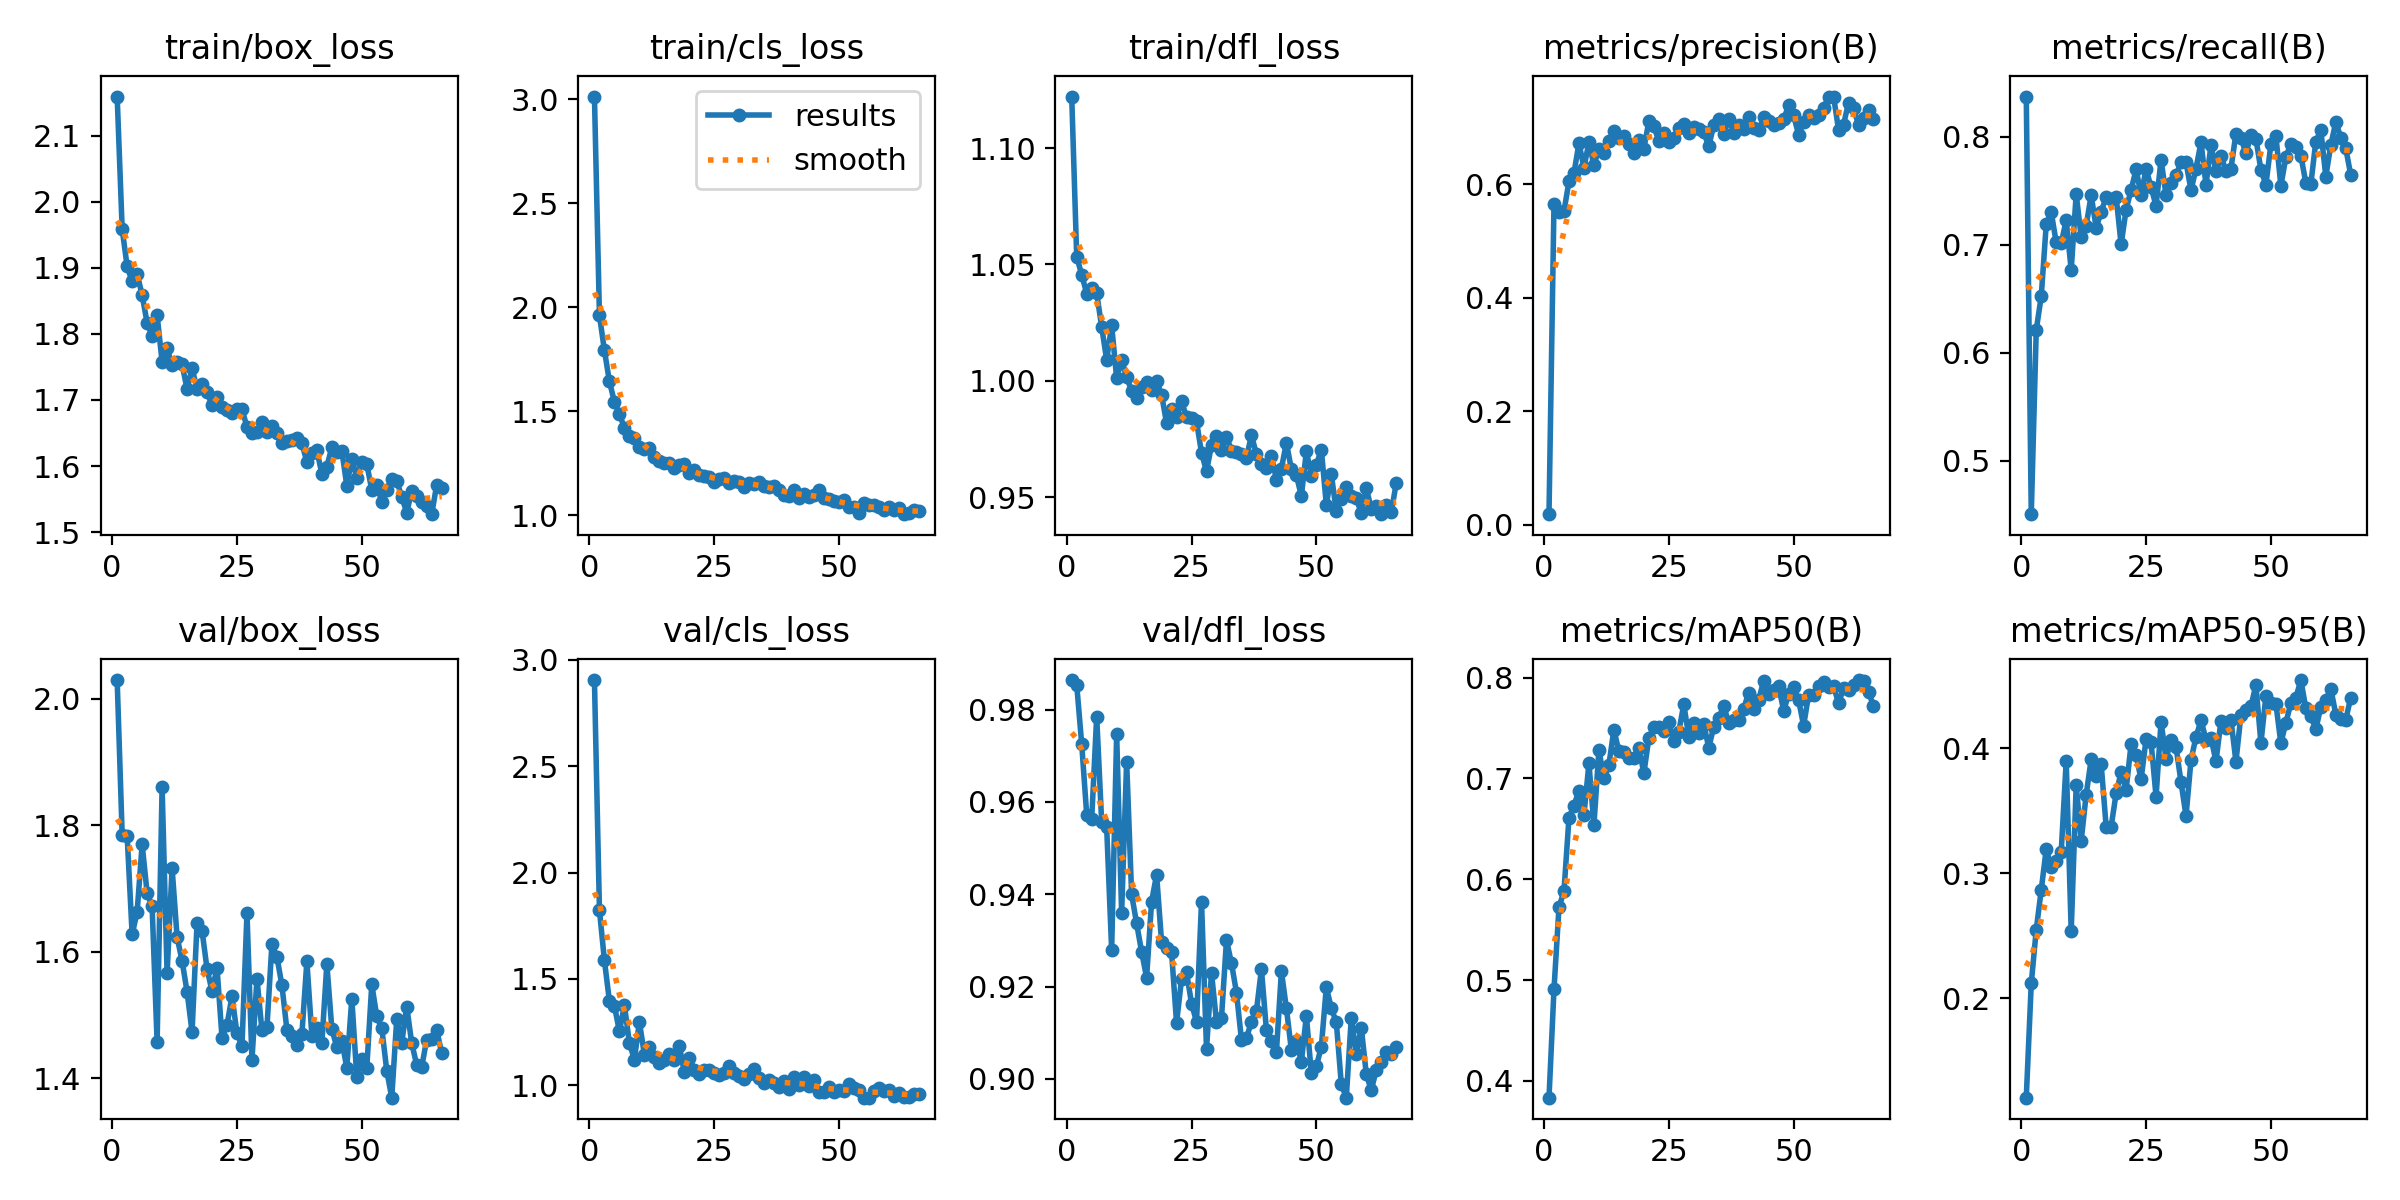

Source data for this figure (header and first rows):
epoch, train/box_loss, train/cls_loss, train/dfl_loss, metrics/precision(B), metrics/recall(B), metrics/mAP50(B), metrics/mAP50-95(B), val/box_loss, val/cls_loss, val/dfl_loss, lr/pg0, lr/pg1, lr/pg2
1, 2.159, 3.013, 1.122, 0.01906, 0.8374, 0.3833, 0.1204, 2.03, 2.905, 0.9864, 0.000545, 0.000545, 0.000545
2, 1.959, 1.961, 1.053, 0.5656, 0.4505, 0.4907, 0.2119, 1.785, 1.823, 0.9854, 0.00109, 0.00109, 0.00109
3, 1.902, 1.792, 1.046, 0.5519, 0.6212, 0.5723, 0.2549, 1.784, 1.587, 0.9726, 0.001623, 0.001623, 0.001623
4, 1.879, 1.643, 1.038, 0.5527, 0.6523, 0.588, 0.2868, 1.627, 1.395, 0.9573, 0.001618, 0.001618, 0.001618
5, 1.891, 1.545, 1.04, 0.6052, 0.719, 0.6609, 0.3195, 1.663, 1.373, 0.9563, 0.001601, 0.001601, 0.001601
6, 1.859, 1.486, 1.038, 0.6196, 0.7302, 0.673, 0.3053, 1.77, 1.253, 0.9785, 0.001584, 0.001584, 0.001584
7, 1.817, 1.421, 1.023, 0.6728, 0.7022, 0.6879, 0.31, 1.693, 1.376, 0.9556, 0.001568, 0.001568, 0.001568
8, 1.796, 1.379, 1.009, 0.6296, 0.7016, 0.6638, 0.3173, 1.672, 1.199, 0.9545, 0.001551, 0.001551, 0.001551
9, 1.828, 1.37, 1.024, 0.6745, 0.7227, 0.7148, 0.3899, 1.457, 1.121, 0.928, 0.001535, 0.001535, 0.001535
10, 1.758, 1.329, 1.001, 0.6336, 0.6766, 0.6536, 0.2536, 1.86, 1.298, 0.9746, 0.001519, 0.001519, 0.001519
11, 1.778, 1.319, 1.009, 0.663, 0.747, 0.7283, 0.3708, 1.566, 1.144, 0.936, 0.001502, 0.001502, 0.001502
12, 1.753, 1.322, 1.002, 0.6558, 0.7072, 0.7, 0.3261, 1.732, 1.182, 0.9687, 0.001486, 0.001486, 0.001486
13, 1.758, 1.282, 0.9958, 0.6759, 0.7178, 0.7136, 0.363, 1.623, 1.131, 0.94, 0.001469, 0.001469, 0.001469
14, 1.754, 1.262, 0.9926, 0.6936, 0.746, 0.7483, 0.3913, 1.585, 1.104, 0.9337, 0.001453, 0.001453, 0.001453
15, 1.717, 1.25, 0.9973, 0.6819, 0.7158, 0.7267, 0.378, 1.537, 1.117, 0.9275, 0.001436, 0.001436, 0.001436
16, 1.748, 1.253, 0.9997, 0.6847, 0.7308, 0.7262, 0.3874, 1.473, 1.148, 0.922, 0.001419, 0.001419, 0.001419
17, 1.717, 1.227, 0.996, 0.6714, 0.7439, 0.7197, 0.3374, 1.645, 1.121, 0.9384, 0.001403, 0.001403, 0.001403
18, 1.724, 1.244, 0.9999, 0.6548, 0.7421, 0.7203, 0.3374, 1.633, 1.186, 0.9442, 0.001386, 0.001386, 0.001386
19, 1.712, 1.246, 0.9941, 0.6774, 0.7445, 0.7306, 0.3642, 1.573, 1.061, 0.9296, 0.00137, 0.00137, 0.00137
20, 1.692, 1.203, 0.9818, 0.6631, 0.7003, 0.7051, 0.3809, 1.538, 1.129, 0.9284, 0.001353, 0.001353, 0.001353
21, 1.704, 1.216, 0.9878, 0.711, 0.7327, 0.7399, 0.3669, 1.575, 1.072, 0.9274, 0.001337, 0.001337, 0.001337
22, 1.69, 1.192, 0.9844, 0.7027, 0.7508, 0.7506, 0.4036, 1.464, 1.054, 0.9121, 0.00132, 0.00132, 0.00132
23, 1.684, 1.188, 0.9912, 0.6765, 0.7701, 0.7511, 0.3944, 1.484, 1.073, 0.9217, 0.001304, 0.001304, 0.001304
24, 1.681, 1.182, 0.9845, 0.6902, 0.7458, 0.7467, 0.3753, 1.53, 1.072, 0.9231, 0.001287, 0.001287, 0.001287
25, 1.686, 1.159, 0.9839, 0.6748, 0.7704, 0.7557, 0.4074, 1.471, 1.058, 0.9163, 0.001271, 0.001271, 0.001271
26, 1.686, 1.174, 0.9826, 0.682, 0.7533, 0.7372, 0.4049, 1.451, 1.047, 0.9123, 0.001254, 0.001254, 0.001254
27, 1.659, 1.177, 0.9691, 0.6985, 0.7363, 0.7462, 0.3614, 1.661, 1.058, 0.9384, 0.001238, 0.001238, 0.001238
28, 1.65, 1.157, 0.9611, 0.7067, 0.7788, 0.7735, 0.4215, 1.429, 1.091, 0.9065, 0.001221, 0.001221, 0.001221
29, 1.651, 1.167, 0.9725, 0.6901, 0.7458, 0.7414, 0.3915, 1.557, 1.057, 0.923, 0.001205, 0.001205, 0.001205
30, 1.666, 1.162, 0.9763, 0.7013, 0.757, 0.7548, 0.4072, 1.475, 1.046, 0.9124, 0.001188, 0.001188, 0.001188
31, 1.651, 1.134, 0.9701, 0.6978, 0.7645, 0.745, 0.4013, 1.48, 1.028, 0.9132, 0.001172, 0.001172, 0.001172
32, 1.661, 1.157, 0.976, 0.6917, 0.7763, 0.754, 0.3729, 1.612, 1.054, 0.93, 0.001155, 0.001155, 0.001155
33, 1.65, 1.149, 0.9701, 0.6674, 0.7763, 0.7304, 0.3459, 1.592, 1.076, 0.9251, 0.001139, 0.001139, 0.001139
34, 1.634, 1.162, 0.9696, 0.7039, 0.7508, 0.7511, 0.3909, 1.547, 1.033, 0.9187, 0.001122, 0.001122, 0.001122
35, 1.637, 1.139, 0.9686, 0.715, 0.7706, 0.7603, 0.4092, 1.476, 1.01, 0.9084, 0.001106, 0.001106, 0.001106
36, 1.639, 1.134, 0.967, 0.6884, 0.795, 0.7715, 0.4226, 1.467, 1.024, 0.9089, 0.001089, 0.001089, 0.001089
37, 1.643, 1.139, 0.9767, 0.7155, 0.7558, 0.7553, 0.4071, 1.453, 1.01, 0.9124, 0.001073, 0.001073, 0.001073
38, 1.634, 1.121, 0.9685, 0.6913, 0.7923, 0.7576, 0.4086, 1.469, 0.9909, 0.9148, 0.001056, 0.001056, 0.001056
39, 1.606, 1.097, 0.9645, 0.7049, 0.768, 0.7584, 0.3897, 1.585, 1.02, 0.9237, 0.00104, 0.00104, 0.00104
40, 1.619, 1.093, 0.9625, 0.6969, 0.7819, 0.7691, 0.4221, 1.467, 0.984, 0.9105, 0.001023, 0.001023, 0.001023
41, 1.624, 1.12, 0.9677, 0.7183, 0.7688, 0.785, 0.4164, 1.479, 1.036, 0.9083, 0.001007, 0.001007, 0.001007
42, 1.588, 1.085, 0.9576, 0.6992, 0.7707, 0.7687, 0.4229, 1.455, 1.003, 0.9058, 0.0009904, 0.0009904, 0.0009904
43, 1.599, 1.102, 0.9623, 0.6952, 0.8031, 0.778, 0.3894, 1.581, 1.038, 0.9233, 0.0009739, 0.0009739, 0.0009739
44, 1.628, 1.086, 0.9734, 0.7179, 0.7994, 0.7966, 0.4271, 1.478, 0.9953, 0.9153, 0.0009574, 0.0009574, 0.0009574
45, 1.621, 1.098, 0.962, 0.7126, 0.7846, 0.7839, 0.4309, 1.449, 1.024, 0.9062, 0.0009409, 0.0009409, 0.0009409
46, 1.623, 1.119, 0.9595, 0.7052, 0.8019, 0.7876, 0.4336, 1.459, 0.968, 0.9083, 0.0009243, 0.0009243, 0.0009243
47, 1.57, 1.081, 0.9505, 0.7079, 0.7981, 0.7916, 0.4509, 1.417, 0.968, 0.9037, 0.0009078, 0.0009078, 0.0009078
48, 1.611, 1.079, 0.9698, 0.7147, 0.7696, 0.7671, 0.4043, 1.526, 0.9912, 0.9136, 0.0008913, 0.0008913, 0.0008913
49, 1.582, 1.069, 0.9594, 0.7392, 0.7557, 0.7834, 0.4418, 1.401, 0.9666, 0.9012, 0.0008748, 0.0008748, 0.0008748
50, 1.606, 1.064, 0.964, 0.7216, 0.793, 0.7911, 0.4361, 1.431, 0.9758, 0.9027, 0.0008583, 0.0008583, 0.0008583
51, 1.603, 1.075, 0.9705, 0.6876, 0.8009, 0.7778, 0.4357, 1.416, 0.9717, 0.907, 0.0008418, 0.0008418, 0.0008418
52, 1.564, 1.041, 0.9467, 0.7099, 0.7546, 0.7522, 0.4042, 1.548, 1.006, 0.9198, 0.0008253, 0.0008253, 0.0008253
53, 1.571, 1.038, 0.9599, 0.7231, 0.7813, 0.7828, 0.4207, 1.498, 0.9861, 0.9153, 0.0008088, 0.0008088, 0.0008088
54, 1.546, 1.011, 0.944, 0.7161, 0.7938, 0.7823, 0.4362, 1.479, 0.9757, 0.9122, 0.0007923, 0.0007923, 0.0007923
55, 1.564, 1.057, 0.9494, 0.7219, 0.7911, 0.7921, 0.4406, 1.412, 0.9415, 0.8989, 0.0007758, 0.0007758, 0.0007758
56, 1.581, 1.047, 0.9546, 0.7339, 0.7825, 0.7961, 0.4548, 1.369, 0.9418, 0.8959, 0.0007593, 0.0007593, 0.0007593
57, 1.578, 1.047, 0.9506, 0.7548, 0.7574, 0.7909, 0.4322, 1.493, 0.9726, 0.9133, 0.0007428, 0.0007428, 0.0007428
58, 1.553, 1.038, 0.9497, 0.7548, 0.7564, 0.7913, 0.426, 1.456, 0.9855, 0.9054, 0.0007263, 0.0007263, 0.0007263
59, 1.53, 1.025, 0.9431, 0.6965, 0.7956, 0.7748, 0.4154, 1.513, 0.9746, 0.9111, 0.0007098, 0.0007098, 0.0007098
60, 1.562, 1.038, 0.954, 0.7053, 0.8062, 0.7892, 0.4332, 1.455, 0.979, 0.9011, 0.0006933, 0.0006933, 0.0006933
... 6 more rows
